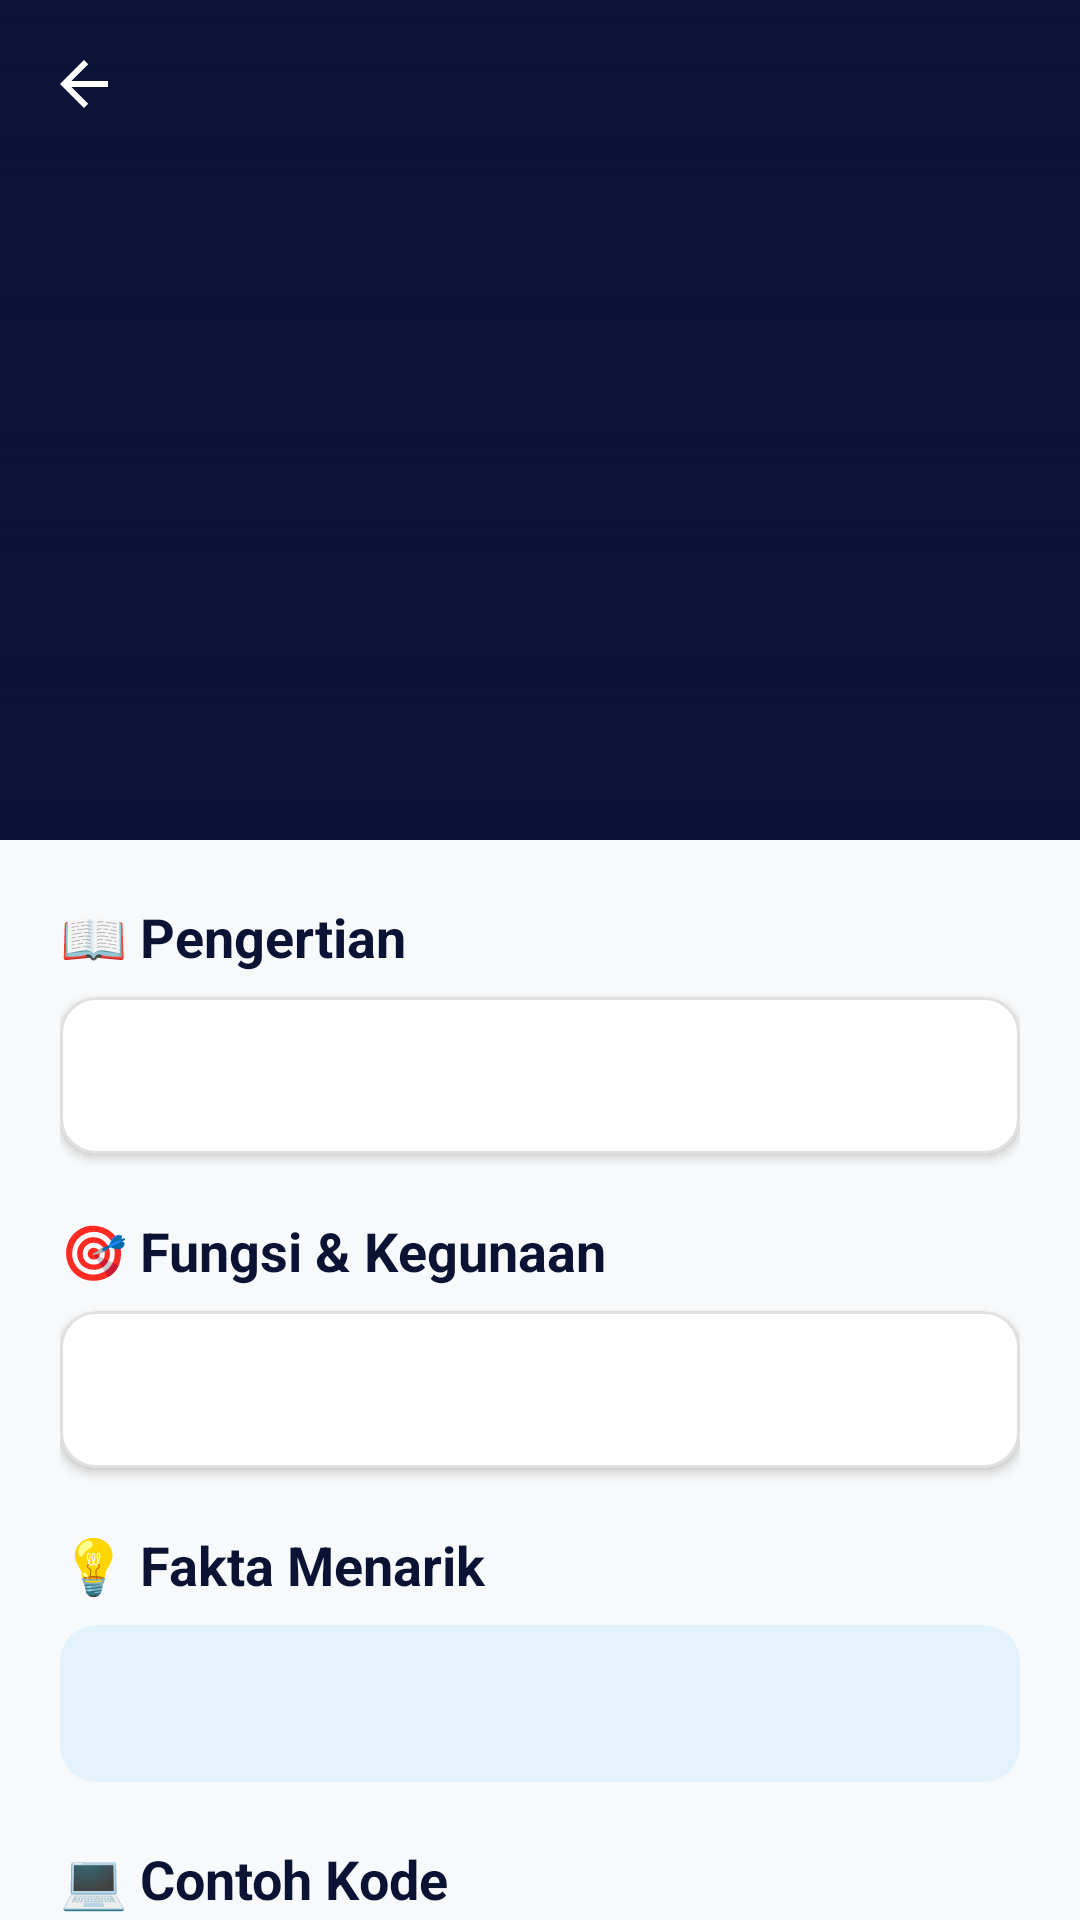

Here is an Android app screen rendered from its layout file. Give the layout XML and the strings, colors and styles it references.
<!-- AndroidManifest.xml: activity theme Theme.UTS.NoActionBar -->
<!-- res/layout/activity_detail_materi.xml -->
<?xml version="1.0" encoding="utf-8"?>
<androidx.coordinatorlayout.widget.CoordinatorLayout xmlns:android="http://schemas.android.com/apk/res/android"
    xmlns:app="http://schemas.android.com/apk/res-auto"
    xmlns:tools="http://schemas.android.com/tools"
    android:layout_width="match_parent"
    android:layout_height="match_parent"
    android:background="#F8F9FA"
    android:fitsSystemWindows="false">

    <com.google.android.material.appbar.AppBarLayout
        android:id="@+id/appBarLayout"
        android:layout_width="match_parent"
        android:layout_height="280dp"
        android:fitsSystemWindows="true"
        android:theme="@style/ThemeOverlay.MaterialComponents.Dark.ActionBar">

        <com.google.android.material.appbar.CollapsingToolbarLayout
            android:id="@+id/collapsingToolbar"
            android:layout_width="match_parent"
            android:layout_height="match_parent"
            android:fitsSystemWindows="true"
            app:contentScrim="@color/navy_primary"
            app:layout_scrollFlags="scroll|exitUntilCollapsed"
            app:titleEnabled="true"
            app:expandedTitleMarginStart="24dp"
            app:expandedTitleMarginBottom="28dp"
            app:expandedTitleTextColor="@color/white"
            app:collapsedTitleTextColor="@color/white">

            <ImageView
                android:id="@+id/imgDetailMateri"
                android:layout_width="match_parent"
                android:layout_height="match_parent"
                android:scaleType="centerCrop"
                android:fitsSystemWindows="true"
                app:layout_collapseMode="parallax"
                tools:src="@drawable/html" />

            <View
                android:layout_width="match_parent"
                android:layout_height="match_parent"
                android:background="@drawable/gradient_overlay" />

            <androidx.appcompat.widget.Toolbar
                android:id="@+id/toolbar"
                android:layout_width="match_parent"
                android:layout_height="?attr/actionBarSize"
                app:layout_collapseMode="pin"
                app:navigationIcon="?attr/homeAsUpIndicator" />

        </com.google.android.material.appbar.CollapsingToolbarLayout>
    </com.google.android.material.appbar.AppBarLayout>

    <androidx.core.widget.NestedScrollView
        android:layout_width="match_parent"
        android:layout_height="match_parent"
        app:layout_behavior="@string/appbar_scrolling_view_behavior">

        <LinearLayout
            android:layout_width="match_parent"
            android:layout_height="wrap_content"
            android:orientation="vertical"
            android:padding="20dp">

            
            <TextView
                android:layout_width="wrap_content"
                android:layout_height="wrap_content"
                android:text="📖 Pengertian"
                android:textColor="@color/navy_primary"
                android:textSize="18sp"
                android:textStyle="bold" />

            <com.google.android.material.card.MaterialCardView
                android:layout_width="match_parent"
                android:layout_height="wrap_content"
                android:layout_marginTop="8dp"
                android:layout_marginBottom="20dp"
                app:cardBackgroundColor="@color/white"
                app:cardCornerRadius="12dp"
                app:cardElevation="2dp"
                app:strokeColor="#E0E0E0"
                app:strokeWidth="1dp">
                <TextView
                    android:id="@+id/tvDetailDesc"
                    android:layout_width="match_parent"
                    android:layout_height="wrap_content"
                    android:padding="16dp"
                    android:lineSpacingExtra="4dp"
                    android:textColor="#333333"
                    android:textSize="15sp"
                    tools:text="Deskripsi lengkap..." />
            </com.google.android.material.card.MaterialCardView>

            
            <TextView
                android:layout_width="wrap_content"
                android:layout_height="wrap_content"
                android:text="🎯 Fungsi &amp; Kegunaan"
                android:textColor="@color/navy_primary"
                android:textSize="18sp"
                android:textStyle="bold" />

            <com.google.android.material.card.MaterialCardView
                android:layout_width="match_parent"
                android:layout_height="wrap_content"
                android:layout_marginTop="8dp"
                android:layout_marginBottom="20dp"
                app:cardBackgroundColor="@color/white"
                app:cardCornerRadius="12dp"
                app:cardElevation="2dp"
                app:strokeColor="#E0E0E0"
                app:strokeWidth="1dp">
                <TextView
                    android:id="@+id/tvDetailFungsi"
                    android:layout_width="match_parent"
                    android:layout_height="wrap_content"
                    android:padding="16dp"
                    android:lineSpacingExtra="4dp"
                    android:textColor="#333333"
                    android:textSize="15sp"
                    tools:text="Fungsi-fungsi..." />
            </com.google.android.material.card.MaterialCardView>

            
            <TextView
                android:layout_width="wrap_content"
                android:layout_height="wrap_content"
                android:text="💡 Fakta Menarik"
                android:textColor="@color/navy_primary"
                android:textSize="18sp"
                android:textStyle="bold" />

            <com.google.android.material.card.MaterialCardView
                android:layout_width="match_parent"
                android:layout_height="wrap_content"
                android:layout_marginTop="8dp"
                android:layout_marginBottom="20dp"
                app:cardCornerRadius="12dp"
                app:cardElevation="0dp"
                app:cardBackgroundColor="#E3F2FD">
                <TextView
                    android:id="@+id/tvFaktaMenarik"
                    android:layout_width="match_parent"
                    android:layout_height="wrap_content"
                    android:padding="16dp"
                    android:fontStyle="italic"
                    android:textColor="#1976D2"
                    android:textSize="15sp"
                    tools:text="Fakta unik..." />
            </com.google.android.material.card.MaterialCardView>

            
            <TextView
                android:layout_width="wrap_content"
                android:layout_height="wrap_content"
                android:text="💻 Contoh Kode"
                android:textColor="@color/navy_primary"
                android:textSize="18sp"
                android:textStyle="bold" />

            <com.google.android.material.card.MaterialCardView
                android:layout_width="match_parent"
                android:layout_height="wrap_content"
                android:layout_marginTop="8dp"
                app:cardBackgroundColor="#2D2D2D"
                app:cardCornerRadius="8dp">
                <TextView
                    android:id="@+id/tvContohKode"
                    android:layout_width="match_parent"
                    android:layout_height="wrap_content"
                    android:padding="16dp"
                    android:fontFamily="monospace"
                    android:textColor="#A9B7C6"
                    android:textSize="13sp"
                    tools:text="println('Hello World')" />
            </com.google.android.material.card.MaterialCardView>

            <TextView
                android:id="@+id/tvPenjelasanKode"
                android:layout_width="match_parent"
                android:layout_height="wrap_content"
                android:layout_marginTop="12dp"
                android:textColor="#616161"
                android:textSize="14sp"
                tools:text="Penjelasan kode..." />

            <TextView
                android:layout_width="wrap_content"
                android:layout_height="wrap_content"
                android:layout_marginTop="16dp"
                android:text="Output:"
                android:textStyle="bold"
                android:textColor="@color/navy_primary"/>

            <com.google.android.material.card.MaterialCardView
                android:layout_width="match_parent"
                android:layout_height="wrap_content"
                android:layout_marginTop="4dp"
                android:layout_marginBottom="20dp"
                app:cardBackgroundColor="#F1F1F1"
                app:cardElevation="0dp"
                app:cardCornerRadius="4dp">
                <TextView
                    android:id="@+id/tvContohOutput"
                    android:layout_width="match_parent"
                    android:layout_height="wrap_content"
                    android:padding="10dp"
                    android:fontFamily="monospace"
                    android:textColor="#333333"
                    tools:text="Hello World" />
            </com.google.android.material.card.MaterialCardView>

            
            <TextView
                android:layout_width="wrap_content"
                android:layout_height="wrap_content"
                android:text="📝 Quiz Singkat"
                android:textColor="@color/navy_primary"
                android:textSize="18sp"
                android:textStyle="bold" />

            <com.google.android.material.card.MaterialCardView
                android:layout_width="match_parent"
                android:layout_height="wrap_content"
                android:layout_marginTop="8dp"
                android:layout_marginBottom="32dp"
                app:cardBackgroundColor="@color/white"
                app:cardCornerRadius="12dp"
                app:cardElevation="2dp"
                app:strokeColor="#E0E0E0"
                app:strokeWidth="1dp">
                <LinearLayout
                    android:id="@+id/containerQuiz"
                    android:layout_width="match_parent"
                    android:layout_height="wrap_content"
                    android:orientation="vertical"
                    android:padding="16dp">
                    
                </LinearLayout>
            </com.google.android.material.card.MaterialCardView>

        </LinearLayout>
    </androidx.core.widget.NestedScrollView>

</androidx.coordinatorlayout.widget.CoordinatorLayout>
<!-- resources referenced by this layout -->
<resources>
  <color name="navy_primary">#0B1335</color>
  <color name="white">#FFFFFFFF</color>
  <!-- drawable gradient_overlay (drawable) -->
  <?xml version="1.0" encoding="utf-8"?>
  <shape xmlns:android="http://schemas.android.com/apk/res/android">
      <gradient
          android:angle="270"
          android:endColor="#00000000"
          android:startColor="#990B1335" />
  </shape>
  <style name="Theme.UTS.NoActionBar">
          <item name="windowActionBar">false</item>
          <item name="windowNoTitle">true</item>
          <item name="android:statusBarColor">@android:color/transparent</item>
      </style>
</resources>
